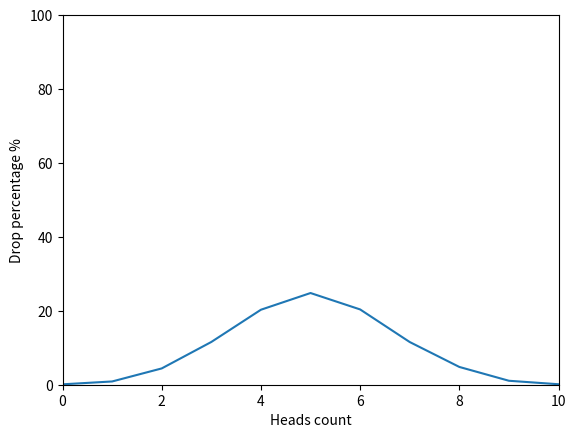

Write the Python code that produced this figure.
import random

import matplotlib.pyplot as plt

import numpy as np


def flip_coin() -> dict:
    result = []

    flipping = {}
    for _ in range(10000):
        head_count = 0
        for _ in range(10):
            if random.choice([0, 1]) == 0:
                head_count += 1
        result.append(head_count)

    for item in result:
        flipping[item] = result.count(item) / 100

    return dict(sorted(flipping.items()))


def draw_gaussian_distribution_graph() -> None:
    flipping_data = flip_coin()
    x_point = np.array(list(flipping_data.keys()))
    y_point = np.array(list(flipping_data.values()))

    plt.plot(x_point, y_point)
    plt.xlabel("Heads count")
    plt.ylabel("Drop percentage %")

    # Задаємо діапазони осей x і y
    plt.xlim(0, 10)  # Шкала x від 0 до 10
    plt.ylim(0, 100)  # Шкала y від 0 до 100

    plt.show()


draw_gaussian_distribution_graph()
